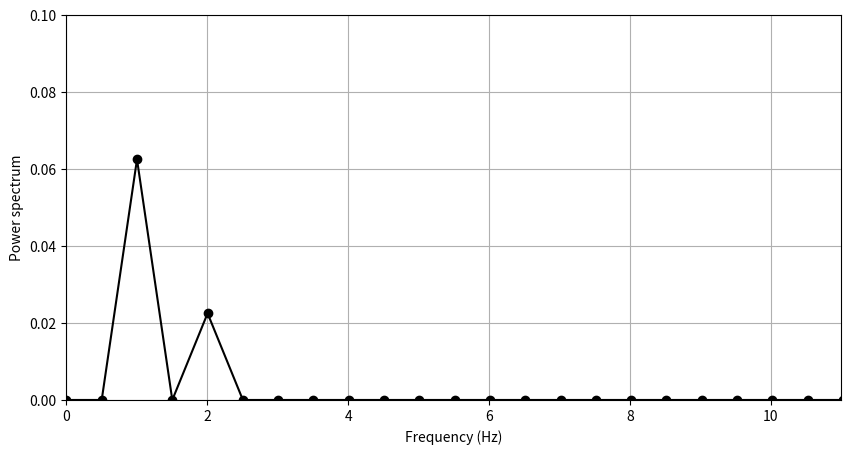

Python code for this plot:
#!/usr/bin/python
# coding: utf-8

#################################################"    
##                 MODULES                  #####"
#################################################"
import matplotlib.pyplot as plt
import numpy as np
#################################################"

# Parameters

N = 500                     # Number of sampling
Tmax = 2.0                  # Max time
Te = Tmax/N                  # Delta time between each measurements
f1=1                         # Acquisition frequency
t = np.arange(0, Tmax, Te)   # Time vector

# Functions
u1=0.5*1.0*np.cos(2*np.pi*f1*t)
u2=0.3*np.cos(2*2*np.pi*f1*t-np.pi/3)
u=u1+u2

# fft analysis
Puu=np.abs(np.fft.fft(u,N)/N)**2  # Density spectrum
freqs=np.linspace(0,1/Te,len(Puu)) # frequencies

# Figure
fig1=plt.figure(figsize=(10,5))
plt.plot(freqs,Puu, 'ko-', label='u')
plt.axis([0,11,0,0.1])
plt.xlabel("Frequency (Hz)")
plt.ylabel("Power spectrum")
plt.grid()
plt.show()

#   Save the figure
fig1.savefig('Figure_TD2',dpi=200)